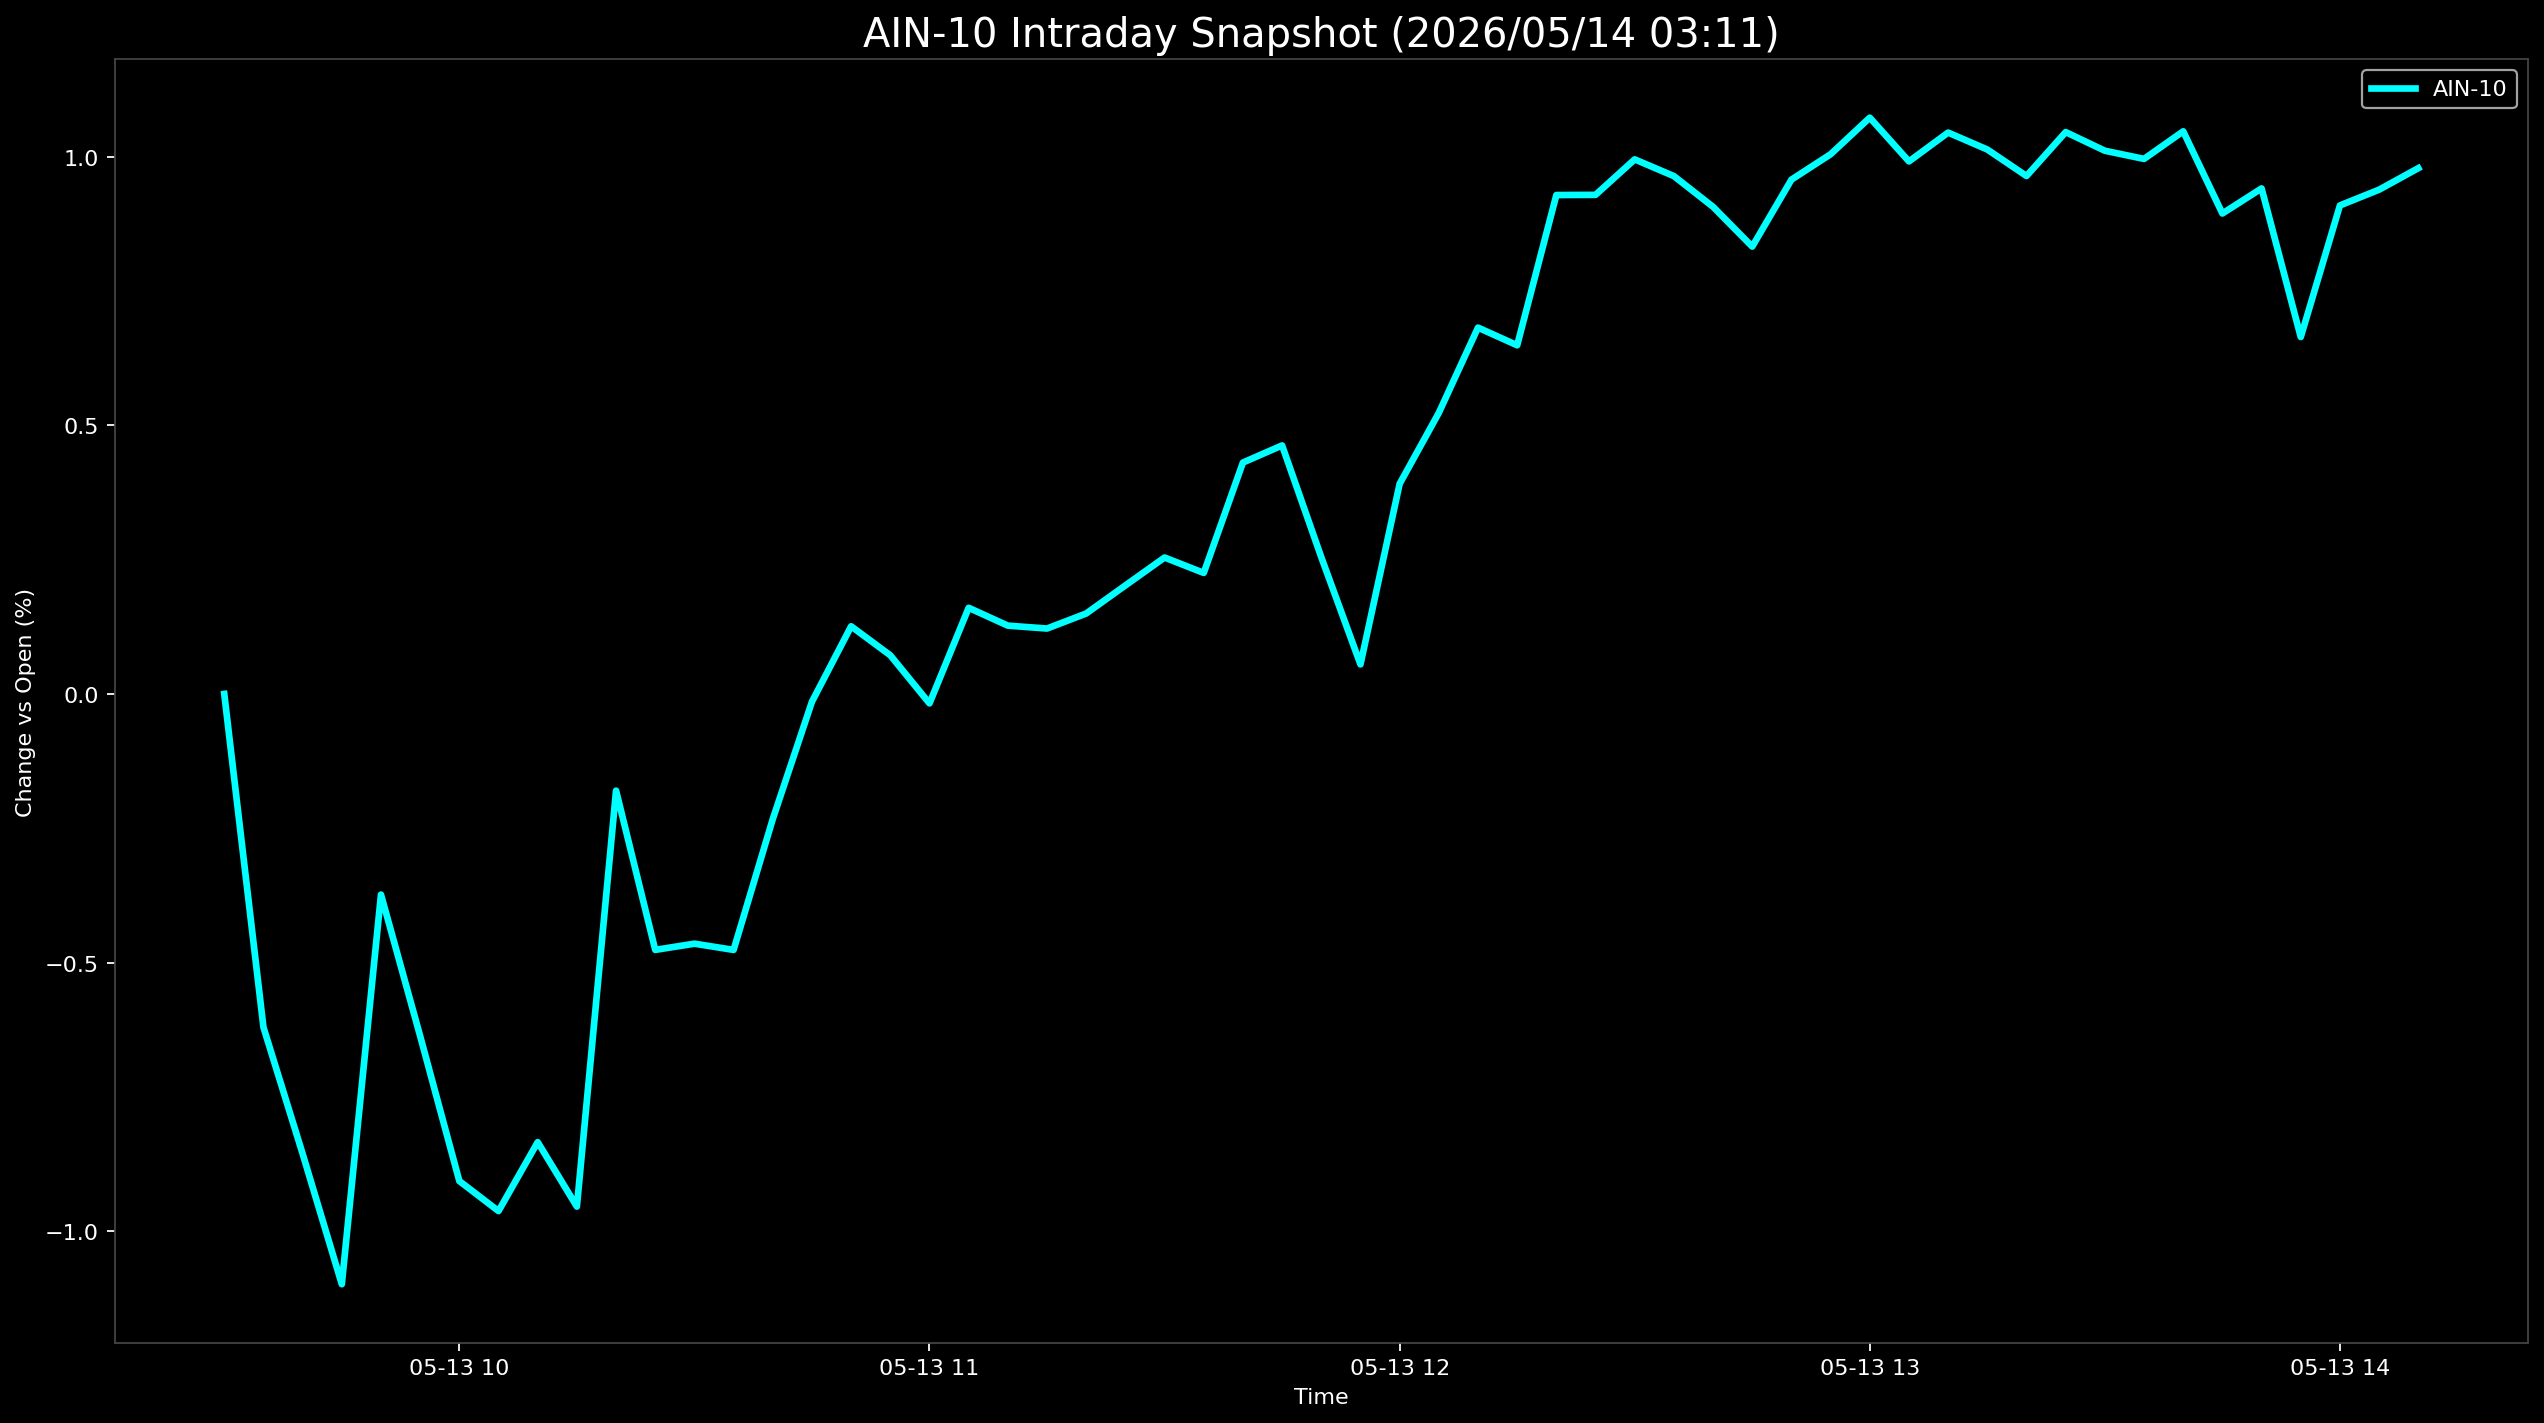

Source data for this figure (header and first rows):
Datetime, AIN-10
2026-05-13 09:30:00, 0.0
2026-05-13 09:35:00, -0.6205
2026-05-13 09:40:00, -0.8561
2026-05-13 09:45:00, -1.099
2026-05-13 09:50:00, -0.3736
2026-05-13 09:55:00, -0.6369
2026-05-13 10:00:00, -0.9068
2026-05-13 10:05:00, -0.9627
2026-05-13 10:10:00, -0.8344
2026-05-13 10:15:00, -0.9544
2026-05-13 10:20:00, -0.18
2026-05-13 10:25:00, -0.4765
2026-05-13 10:30:00, -0.4649
2026-05-13 10:35:00, -0.4765
2026-05-13 10:40:00, -0.2329
2026-05-13 10:45:00, -0.01444
2026-05-13 10:50:00, 0.1259
2026-05-13 10:55:00, 0.07194
2026-05-13 11:00:00, -0.01758
2026-05-13 11:05:00, 0.1604
2026-05-13 11:10:00, 0.1272
2026-05-13 11:15:00, 0.1218
2026-05-13 11:20:00, 0.1498
2026-05-13 11:25:00, 0.202
2026-05-13 11:30:00, 0.254
2026-05-13 11:35:00, 0.2253
2026-05-13 11:40:00, 0.4308
2026-05-13 11:45:00, 0.4626
2026-05-13 11:50:00, 0.2546
2026-05-13 11:55:00, 0.05502
2026-05-13 12:00:00, 0.3912
2026-05-13 12:05:00, 0.5233
2026-05-13 12:10:00, 0.682
2026-05-13 12:15:00, 0.6491
2026-05-13 12:20:00, 0.9288
2026-05-13 12:25:00, 0.9291
2026-05-13 12:30:00, 0.9952
2026-05-13 12:35:00, 0.964
2026-05-13 12:40:00, 0.9068
2026-05-13 12:45:00, 0.8328
2026-05-13 12:50:00, 0.9575
2026-05-13 12:55:00, 1.005
2026-05-13 13:00:00, 1.073
2026-05-13 13:05:00, 0.9914
2026-05-13 13:10:00, 1.045
2026-05-13 13:15:00, 1.014
2026-05-13 13:20:00, 0.9643
2026-05-13 13:25:00, 1.046
2026-05-13 13:30:00, 1.011
2026-05-13 13:35:00, 0.9961
2026-05-13 13:40:00, 1.047
2026-05-13 13:45:00, 0.8944
2026-05-13 13:50:00, 0.9411
2026-05-13 13:55:00, 0.6645
2026-05-13 14:00:00, 0.9094
2026-05-13 14:05:00, 0.9388
2026-05-13 14:10:00, 0.9788
